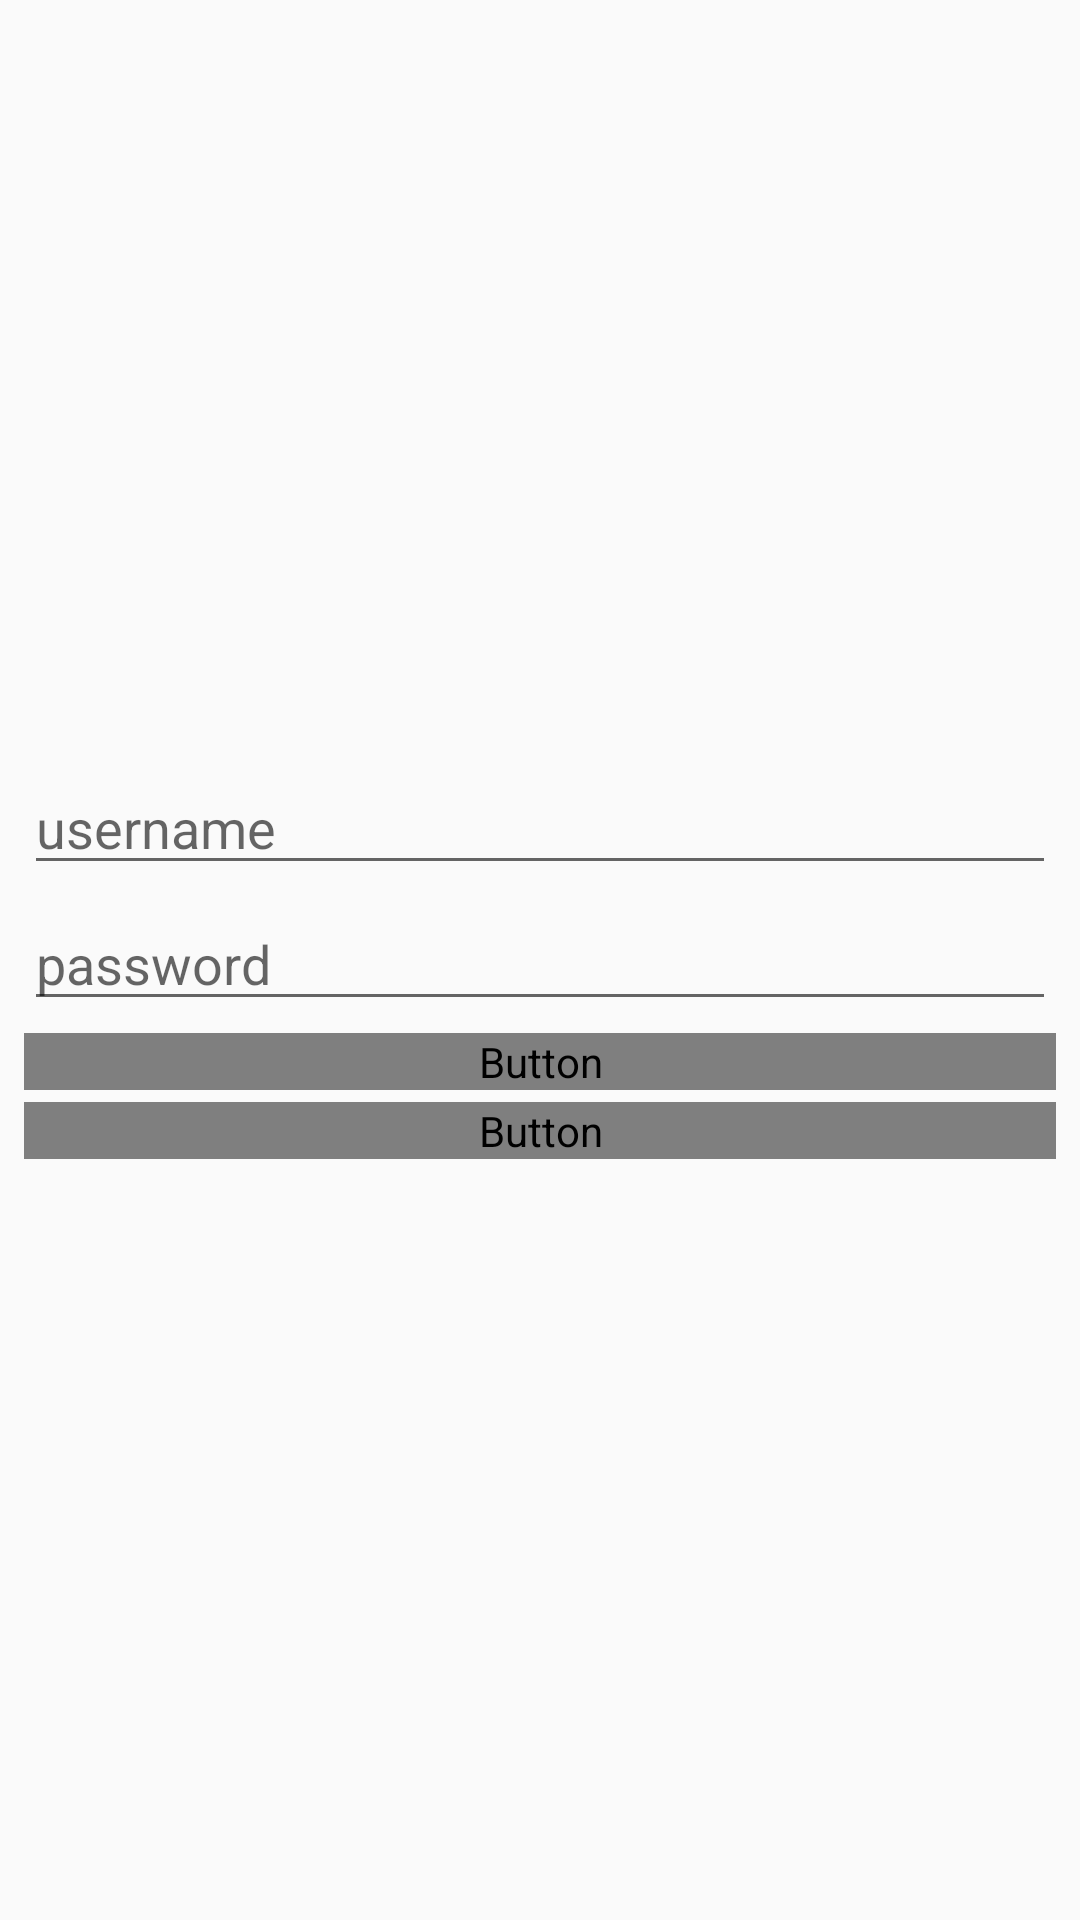

Write the Android layout XML for this screen, with the resource values it uses.
<!-- AndroidManifest.xml: application theme AppTheme -->
<!-- res/layout/activity_main.xml -->
<?xml version="1.0" encoding="utf-8"?>
<LinearLayout
        xmlns:android="http://schemas.android.com/apk/res/android"
        xmlns:tools="http://schemas.android.com/tools"
        xmlns:app="http://schemas.android.com/apk/res-auto"
        android:orientation="vertical"
        android:layout_width="match_parent"
        android:layout_height="match_parent"
        android:gravity="center"
        tools:context=".MainActivity">

    <EditText
            android:id="@+id/username"
            style="@style/MainActivityStyle"
            android:hint="@string/username"/>

    <EditText
            android:id="@+id/password"
            style="@style/MainActivityStyle"
            android:hint="@string/password"/>

    <Button
            android:id="@+id/sign_in"
            style="@style/MainActivityStyle"
            android:text="@string/sign_in"
            android:background="@color/colorPrimary"
            android:textColor="@color/colorPrimaryText"/>

    <Button
            android:id="@+id/register"
            style="@style/MainActivityStyle"
            android:text="@string/register"
            android:background="@color/colorPrimaryDark"
            android:textColor="@color/colorPrimaryText"/>


</LinearLayout>
<!-- resources referenced by this layout -->
<resources>
  <string name="password">password</string>
  <string name="register">Register</string>
  <string name="sign_in">Sign In</string>
  <string name="username">username</string>
  <style name="MainActivityStyle">
          <item name="android:layout_width">match_parent</item>
          <item name="android:layout_height">wrap_content</item>
          <item name="android:layout_marginTop">2dp</item>
          <item name="android:layout_marginBottom">2dp</item>
          <item name="android:layout_marginRight">8dp</item>
          <item name="android:layout_marginLeft">8dp</item>
      </style>
  <style name="AppTheme" parent="Theme.AppCompat.Light.DarkActionBar">
          
          <item name="colorPrimary">@color/colorPrimary</item>
          <item name="colorPrimaryDark">@color/colorPrimaryDark</item>
          <item name="colorAccent">@color/colorAccent</item>
      </style>
  <!-- not gathered from this repository: default colours our renderer supplied (Android Studio template values) -->
  <color name="colorPrimary">#FF6200EE</color>
  <color name="colorPrimaryDark">#FF3700B3</color>
  <color name="colorAccent">#FF03DAC5</color>
</resources>
